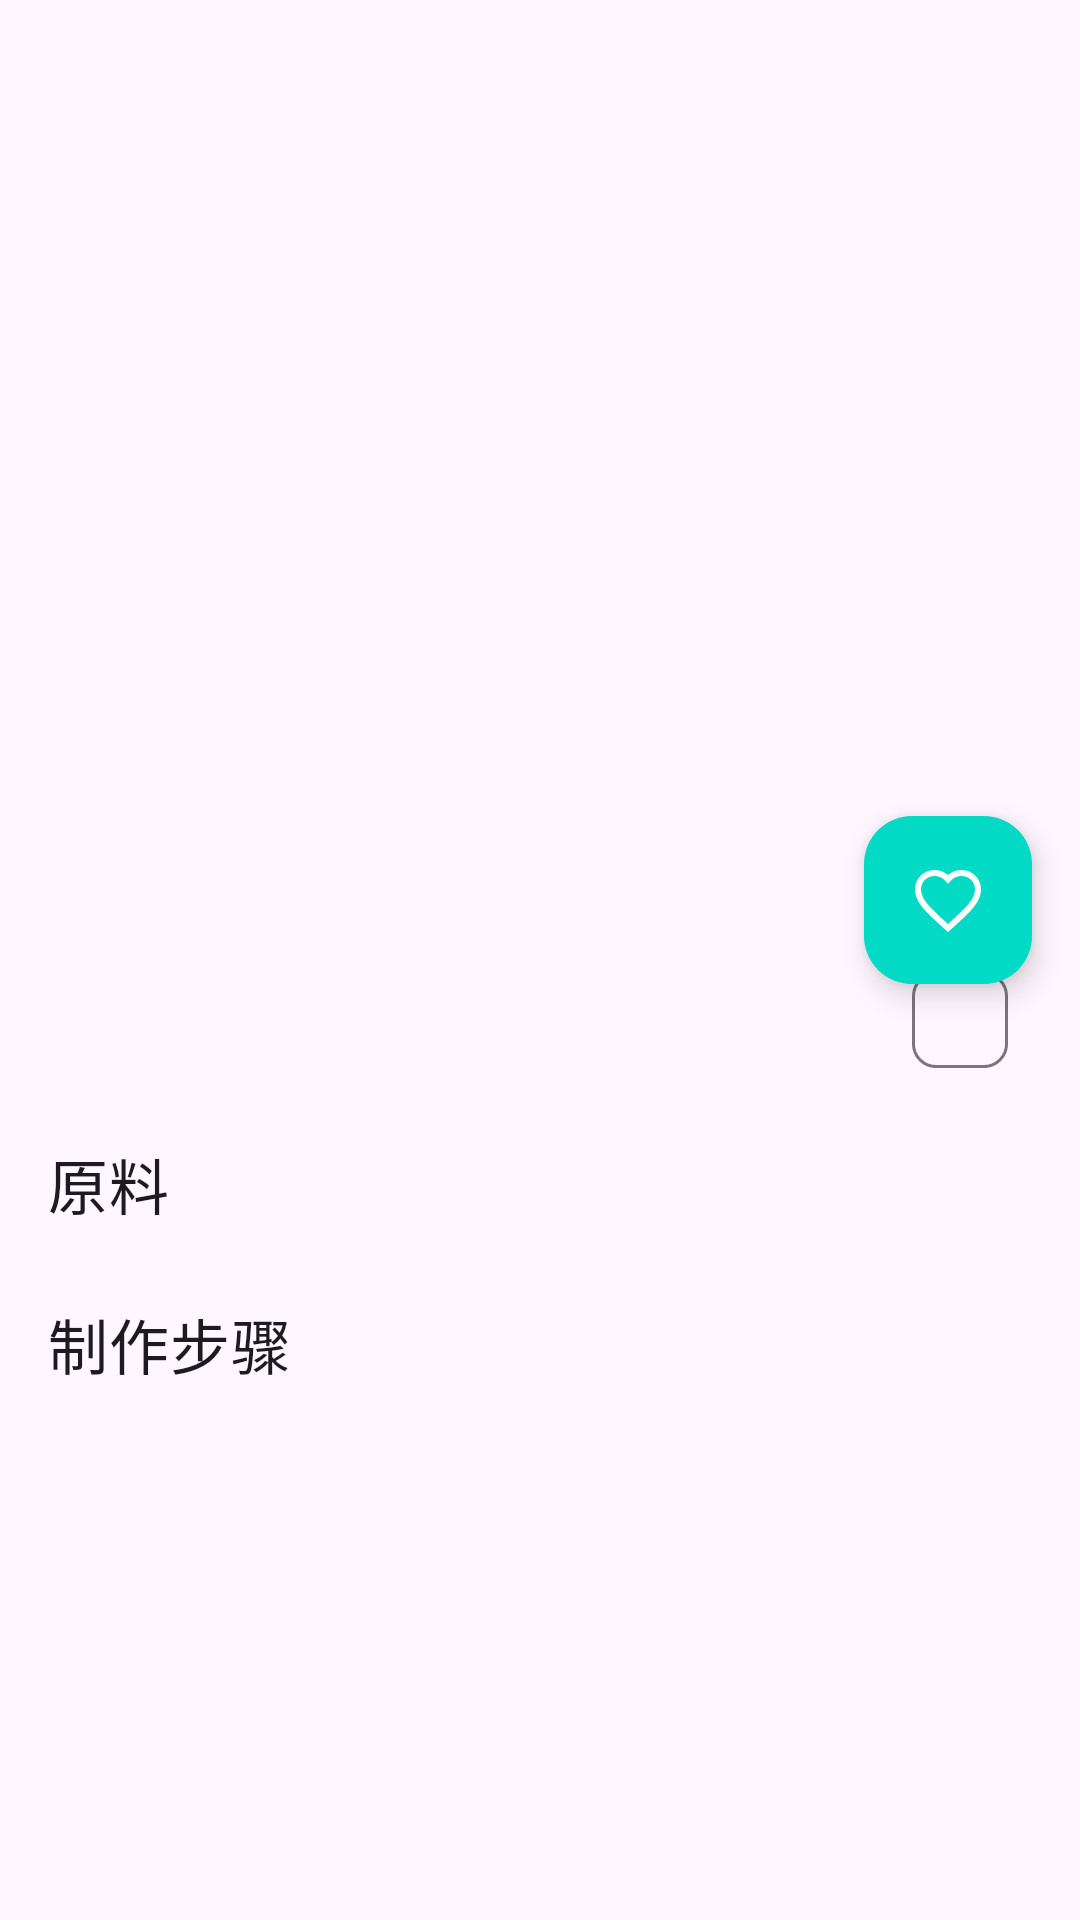

Android layout source for this screen:
<!-- AndroidManifest.xml: application theme Theme.Bartender -->
<!-- res/layout/activity_cocktail_detail.xml -->
<?xml version="1.0" encoding="utf-8"?>
<androidx.coordinatorlayout.widget.CoordinatorLayout xmlns:android="http://schemas.android.com/apk/res/android"
    xmlns:app="http://schemas.android.com/apk/res-auto"
    xmlns:tools="http://schemas.android.com/tools"
    android:layout_width="match_parent"
    android:layout_height="match_parent"
    tools:context=".CocktailDetailActivity">

    <com.google.android.material.appbar.AppBarLayout
        android:id="@+id/appBarLayout"
        android:layout_width="match_parent"
        android:layout_height="300dp"
        android:theme="@style/ThemeOverlay.AppCompat.Dark.ActionBar">

        <com.google.android.material.appbar.CollapsingToolbarLayout
            android:id="@+id/collapsingToolbar"
            android:layout_width="match_parent"
            android:layout_height="match_parent"
            app:contentScrim="?attr/colorPrimary"
            app:expandedTitleMarginEnd="64dp"
            app:expandedTitleMarginStart="48dp"
            app:layout_scrollFlags="scroll|exitUntilCollapsed">

            <ImageView
                android:id="@+id/cocktailImage"
                android:layout_width="match_parent"
                android:layout_height="match_parent"
                android:contentDescription="@string/cocktail_image"
                android:scaleType="centerCrop"
                app:layout_collapseMode="parallax"
                tools:src="@tools:sample/backgrounds/scenic" />

            <View
                android:layout_width="match_parent"
                android:layout_height="match_parent"
                android:background="@drawable/gradient_overlay"
                android:fitsSystemWindows="true" />

            <androidx.appcompat.widget.Toolbar
                android:id="@+id/toolbar"
                android:layout_width="match_parent"
                android:layout_height="?attr/actionBarSize"
                app:layout_collapseMode="pin"
                app:popupTheme="@style/ThemeOverlay.AppCompat.Light" />

        </com.google.android.material.appbar.CollapsingToolbarLayout>

    </com.google.android.material.appbar.AppBarLayout>

    <androidx.core.widget.NestedScrollView
        android:layout_width="match_parent"
        android:layout_height="match_parent"
        app:layout_behavior="@string/appbar_scrolling_view_behavior">

        <androidx.constraintlayout.widget.ConstraintLayout
            android:layout_width="match_parent"
            android:layout_height="match_parent"
            android:padding="16dp">

            <com.google.android.material.chip.Chip
                android:id="@+id/difficultyChip"
                android:layout_width="wrap_content"
                android:layout_height="wrap_content"
                app:layout_constraintEnd_toEndOf="parent"
                app:layout_constraintTop_toTopOf="parent"
                tools:text="简单" />

            <TextView
                android:id="@+id/ingredientsTitle"
                android:layout_width="0dp"
                android:layout_height="wrap_content"
                android:layout_marginTop="16dp"
                android:text="@string/ingredients"
                android:textAppearance="?attr/textAppearanceHeadline6"
                app:layout_constraintEnd_toEndOf="parent"
                app:layout_constraintStart_toStartOf="parent"
                app:layout_constraintTop_toBottomOf="@+id/difficultyChip" />

            <androidx.recyclerview.widget.RecyclerView
                android:id="@+id/ingredientsRecyclerView"
                android:layout_width="0dp"
                android:layout_height="wrap_content"
                android:layout_marginTop="8dp"
                app:layout_constraintEnd_toEndOf="parent"
                app:layout_constraintStart_toStartOf="parent"
                app:layout_constraintTop_toBottomOf="@+id/ingredientsTitle"
                tools:itemCount="5"
                tools:listitem="@layout/item_ingredient" />

            <TextView
                android:id="@+id/instructionsTitle"
                android:layout_width="0dp"
                android:layout_height="wrap_content"
                android:layout_marginTop="16dp"
                android:text="@string/instructions"
                android:textAppearance="?attr/textAppearanceHeadline6"
                app:layout_constraintEnd_toEndOf="parent"
                app:layout_constraintStart_toStartOf="parent"
                app:layout_constraintTop_toBottomOf="@+id/ingredientsRecyclerView" />

            <TextView
                android:id="@+id/instructionsText"
                android:layout_width="0dp"
                android:layout_height="wrap_content"
                android:layout_marginTop="8dp"
                android:textAppearance="?attr/textAppearanceBody1"
                app:layout_constraintEnd_toEndOf="parent"
                app:layout_constraintStart_toStartOf="parent"
                app:layout_constraintTop_toBottomOf="@+id/instructionsTitle"
                tools:text="1. Add mint leaves and lime juice to a glass.\n2. Muddle the mint leaves.\n3. Add rum and sugar.\n4. Fill the glass with ice and top with soda water.\n5. Garnish with mint leaves and lime wedge." />

        </androidx.constraintlayout.widget.ConstraintLayout>

    </androidx.core.widget.NestedScrollView>

    <com.google.android.material.floatingactionbutton.FloatingActionButton
        android:id="@+id/favoriteFab"
        android:layout_width="wrap_content"
        android:layout_height="wrap_content"
        android:layout_margin="16dp"
        android:contentDescription="@string/add_to_favorites"
        app:backgroundTint="@color/secondary"
        app:layout_anchor="@id/appBarLayout"
        app:layout_anchorGravity="bottom|end"
        app:srcCompat="@drawable/ic_favorite_border"
        app:tint="@android:color/white" />

</androidx.coordinatorlayout.widget.CoordinatorLayout>
<!-- resources referenced by this layout -->
<resources>
  <color name="secondary">#03DAC6</color>
  <!-- drawable ic_favorite_border (drawable) -->
  <vector xmlns:android="http://schemas.android.com/apk/res/android"
      android:width="24dp"
      android:height="24dp"
      android:viewportWidth="24"
      android:viewportHeight="24">
      <path
          android:fillColor="@android:color/transparent"
          android:strokeColor="@android:color/darker_gray"
          android:strokeWidth="2"
          android:pathData="M12,21.35l-1.45,-1.32C5.4,15.36 2,12.28 2,8.5 2,5.42 4.42,3 7.5,3c1.74,0 3.41,0.81 4.5,2.09C13.09,3.81 14.76,3 16.5,3 19.58,3 22,5.42 22,8.5c0,3.78 -3.4,6.86 -8.55,11.54L12,21.35z" />
  </vector>
  <string name="add_to_favorites">添加到收藏</string>
  <string name="cocktail_image">鸡尾酒</string>
  <string name="ingredients">原料</string>
  <string name="instructions">制作步骤</string>
  <style name="Theme.Bartender" parent="Theme.Material3.DayNight.NoActionBar">
          
          <item name="colorPrimary">@color/primary</item>
          <item name="colorPrimaryVariant">@color/primary_variant</item>
          <item name="colorOnPrimary">@color/on_primary</item>
          
          <item name="colorSecondary">@color/secondary</item>
          <item name="colorSecondaryVariant">@color/secondary_variant</item>
          <item name="colorOnSecondary">@color/on_secondary</item>
          
          <item name="android:statusBarColor" tools:targetApi="l">?attr/colorPrimaryVariant</item>
          
      </style>
  <color name="primary">#6200EE</color>
  <color name="primary_variant">#3700B3</color>
  <color name="on_primary">#FFFFFF</color>
  <color name="secondary_variant">#018786</color>
  <color name="on_secondary">#000000</color>
</resources>
